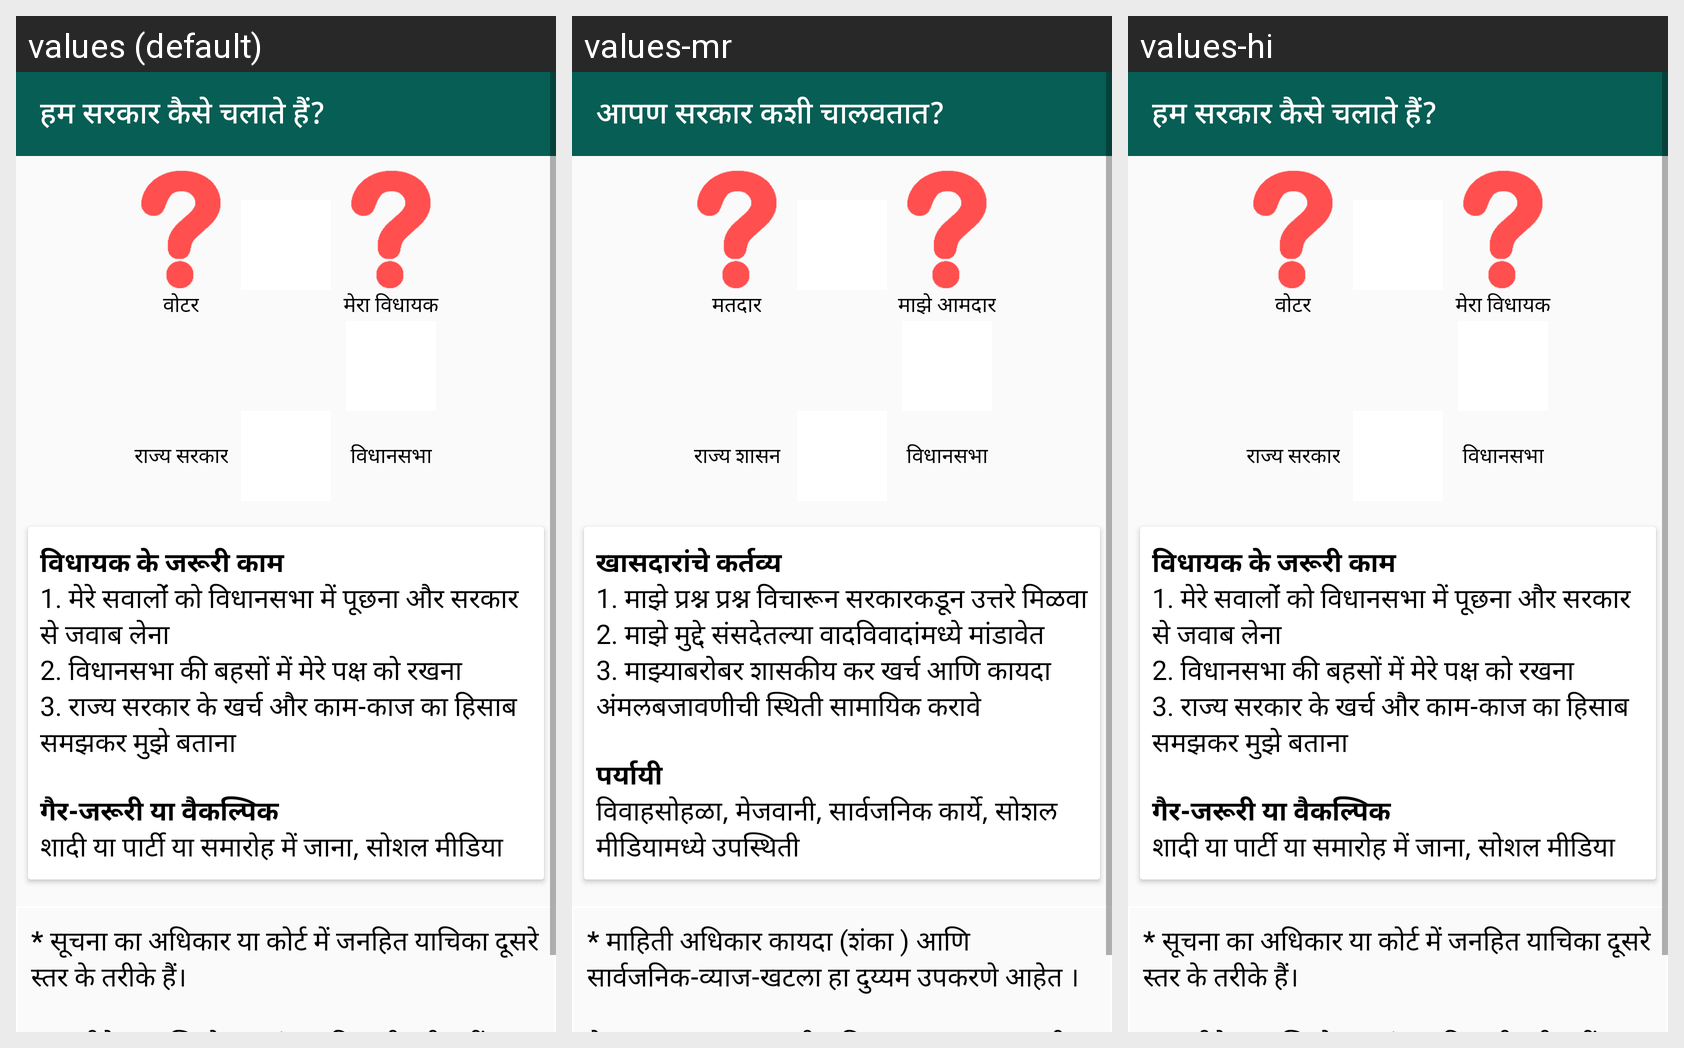

The same Android screen rendered under several of its app's locales, left to right. List the strings drawn on it with the default value and each locale's translation.
Android screen res/layout/infographics_rajya.xml rendered under 3 locales, left to right: values (default), values-mr, values-hi. Device: Nexus 5 (rendered at 1080×1920; each locale shown at half size, 540×960, under a caption strip naming it); theme AppTheme.
Strings drawn on this screen, with the default value and each locale's value (text and hints the layout hard-codes, and strings that could not be matched under every locale, appear in the picture but are not listed):

democracy
  values: हम सरकार कैसे चलाते हैं?
  values-mr: आपण सरकार कशी चालवतात?
  values-hi: हम सरकार कैसे चलाते हैं?

voter
  values: वोटर
  values-mr: मतदार
  values-hi: वोटर

MLA
  values: मेरा विधायक
  values-mr: माझे आमदार
  values-hi: मेरा विधायक

rajyasabha
  values: विधानसभा
  values-mr: विधानसभा
  values-hi: विधानसभा

government_rajya
  values: राज्य सरकार
  values-mr: राज्य शासन
  values-hi: राज्य सरकार

saansad_is_key
  values: * सूचना का अधिकार या कोर्ट में जनहित याचिका दूसरे स्तर के तरीके हैं। 
      
      यह तरीके एक जिम्मेदार सांसद की कमी पूरी नहीं कर सकते।
  values-mr: * माहिती अधिकार कायदा (शंका ) आणि सार्वजनिक-व्याज-खटला हा दुय्यम उपकरणे आहेत । 
      
      ते जबाबदार खासदाराची भूमिका बजावू शकत नाहीत ।
  values-hi: * सूचना का अधिकार या कोर्ट में जनहित याचिका दूसरे स्तर के तरीके हैं। 
      
      यह तरीके एक जिम्मेदार सांसद की कमी पूरी नहीं कर सकते।
